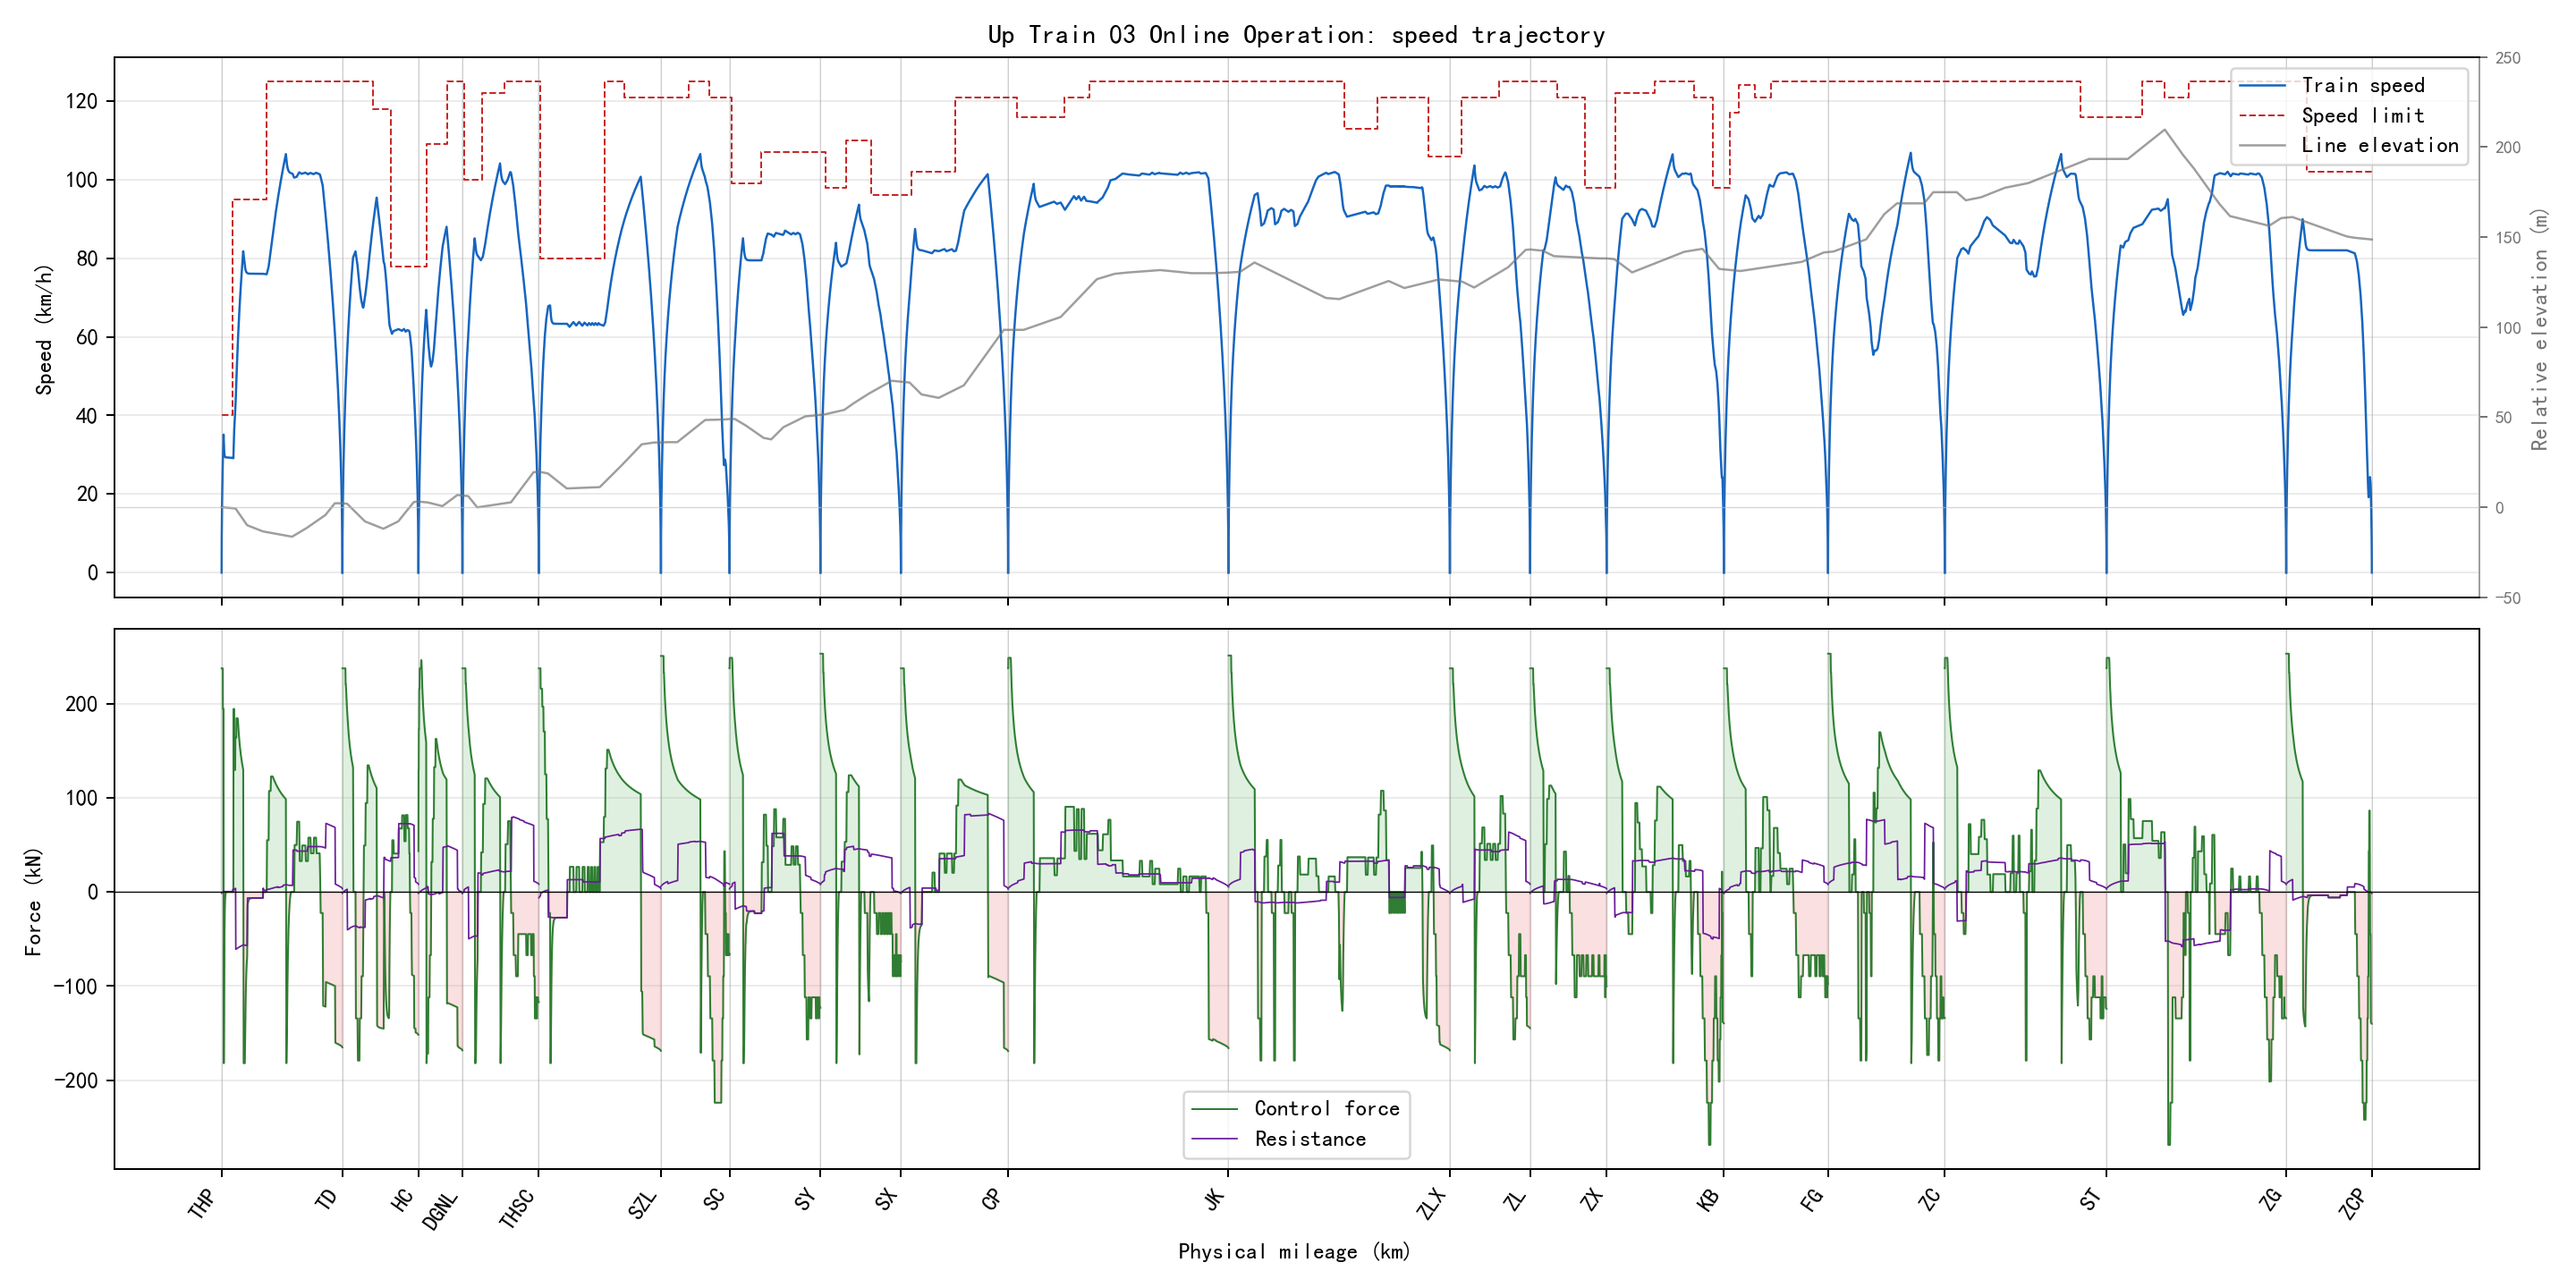

The file beside this chart, header and first rows:
section_name, global_time_s, section_time_s, position_m, physical_position_m, speed_kmh, speed_limit_kmh, force_kn, resistance_kn, gradient_per_mille, radius_m, requested_action, applied_action, regime, traction_kwh, regenerative_kwh
THP-TD, 0.0, 0.0, 346.0, 346.0, 0.0, 40.0, 0.0, 0.0, -2.0, , 1, 1, coast, 0.0, 0.0
THP-TD, 0.5, 0.5, 346.1, 346.1, 1.756, 40.0, 237.6, -1.472, -2.0, , 3, 3, traction, 0.008945, 0.0
THP-TD, 1.0, 1.0, 346.5, 346.5, 3.512, 40.0, 237.6, -1.393, -2.0, , 3, 3, traction, 0.03578, 0.0
THP-TD, 1.5, 1.5, 347.1, 347.1, 5.268, 40.0, 237.6, -1.311, -2.0, , 3, 3, traction, 0.08049, 0.0
THP-TD, 2.0, 2.0, 348, 348, 7.022, 40.0, 237.6, -1.224, -2.0, , 3, 3, traction, 0.1431, 0.0
THP-TD, 2.5, 2.5, 349, 349, 8.776, 40.0, 237.6, -1.134, -2.0, , 3, 3, traction, 0.2235, 0.0
THP-TD, 3.0, 3.0, 350.4, 350.4, 10.53, 40.0, 237.6, -1.039, -2.0, , 3, 3, traction, 0.3218, 0.0
THP-TD, 3.5, 3.5, 352, 352, 12.28, 40.0, 237.6, -0.9408, -2.0, , 3, 3, traction, 0.438, 0.0
THP-TD, 4.0, 4.0, 353.8, 353.8, 14.03, 40.0, 237.6, -0.8382, -2.0, , 3, 3, traction, 0.572, 0.0
THP-TD, 4.5, 4.5, 355.9, 355.9, 15.78, 40.0, 237.6, -0.7317, -2.0, , 3, 3, traction, 0.7239, 0.0
THP-TD, 5.0, 5.0, 358.2, 358.2, 17.53, 40.0, 237.6, -0.6212, -2.0, , 3, 3, traction, 0.8936, 0.0
THP-TD, 5.5, 5.5, 360.7, 360.7, 19.28, 40.0, 237.6, -0.5067, -2.0, , 3, 3, traction, 1.081, 0.0
THP-TD, 6.0, 6.0, 363.5, 363.5, 21.03, 40.0, 237.6, -0.3883, -2.0, , 3, 3, traction, 1.286, 0.0
THP-TD, 6.5, 6.5, 366.6, 366.6, 22.78, 40.0, 237.6, -0.2659, -2.0, , 3, 3, traction, 1.51, 0.0
THP-TD, 7.0, 7.0, 369.9, 369.9, 24.53, 40.0, 237.6, -0.1395, -2.0, , 3, 3, traction, 1.75, 0.0
THP-TD, 7.5, 7.5, 373.4, 373.4, 26.27, 40.0, 237.6, -0.009249, -2.0, , 3, 3, traction, 2.009, 0.0
THP-TD, 8.0, 8.0, 377.2, 377.2, 28.02, 40.0, 237.6, 0.125, -2.0, , 3, 3, traction, 2.286, 0.0
THP-TD, 8.5, 8.5, 381.2, 381.2, 29.44, 40.0, 194.4, 0.2631, -2.0, , 1, 3, speed_hold, 2.525, 0.0
THP-TD, 9.0, 9.0, 385.3, 385.3, 30.87, 40.0, 194.4, 0.379, -2.0, , 1, 3, speed_hold, 2.776, 0.0
THP-TD, 9.5, 9.5, 389.7, 389.7, 32.29, 40.0, 194.4, 0.4975, -2.0, , 1, 3, speed_hold, 3.04, 0.0
THP-TD, 10.0, 10.0, 394.3, 394.3, 33.72, 40.0, 194.4, 0.6186, -2.0, , 1, 3, speed_hold, 3.315, 0.0
THP-TD, 10.5, 10.5, 399.1, 399.1, 35.14, 40.0, 194.4, 0.7423, -2.0, , 1, 3, speed_hold, 3.601, 0.0
THP-TD, 11.0, 11.0, 403.9, 403.9, 33.8, 40.0, -182.0, 0.8686, -2.0, , 1, 0, brake, 3.601, 0.1452
THP-TD, 11.5, 11.5, 408.5, 408.5, 32.45, 40.0, -182.0, 0.7493, -2.0, , 1, 0, brake, 3.601, 0.2848
THP-TD, 12.0, 12.0, 412.9, 412.9, 31.41, 40.0, -141.6, 0.6324, -2.0, , 1, 0, brake, 3.601, 0.3894
THP-TD, 12.5, 12.5, 417.2, 417.2, 30.71, 40.0, -94.26, 0.5431, -2.0, , 1, 0, brake, 3.601, 0.4572
THP-TD, 13.0, 13.0, 421.5, 421.5, 30.25, 40.0, -62.71, 0.4844, -2.0, , 1, 0, brake, 3.601, 0.5014
THP-TD, 13.5, 13.5, 425.6, 425.6, 29.94, 40.0, -41.69, 0.4456, -2.0, , 1, 0, brake, 3.601, 0.5305
THP-TD, 14.0, 14.0, 429.8, 429.8, 29.73, 40.0, -27.67, 0.4199, -2.0, , 1, 0, brake, 3.601, 0.5496
THP-TD, 14.5, 14.5, 433.9, 433.9, 29.6, 40.0, -18.32, 0.4028, -2.0, , 1, 0, brake, 3.601, 0.5622
THP-TD, 15.0, 15.0, 438, 438, 29.5, 40.0, -12.09, 0.3915, -2.0, , 1, 1, coast, 3.601, 0.5704
THP-TD, 15.5, 15.5, 442.1, 442.1, 29.44, 40.0, -7.939, 0.3839, -2.0, , 1, 1, coast, 3.601, 0.5759
THP-TD, 16.0, 16.0, 446.2, 446.2, 29.4, 40.0, -5.169, 0.3789, -2.0, , 1, 1, coast, 3.601, 0.5794
THP-TD, 16.5, 16.5, 450.3, 450.3, 29.37, 40.0, -3.323, 0.3755, -2.0, , 1, 1, coast, 3.601, 0.5816
THP-TD, 17.0, 17.0, 454.4, 454.4, 29.36, 40.0, -2.093, 0.3733, -2.0, , 1, 1, coast, 3.601, 0.5831
THP-TD, 17.5, 17.5, 458.4, 458.4, 29.34, 40.0, -1.272, 0.3718, -2.0, , 1, 1, coast, 3.601, 0.5839
THP-TD, 18.0, 18.0, 462.5, 462.5, 29.34, 40.0, -0.7251, 0.3708, -2.0, , 1, 1, coast, 3.601, 0.5844
THP-TD, 18.5, 18.5, 466.6, 466.6, 29.33, 40.0, -0.3605, 0.3702, -2.0, , 1, 1, coast, 3.601, 0.5847
THP-TD, 19.0, 19.0, 470.7, 470.7, 29.33, 40.0, -0.1174, 0.3697, -2.0, , 1, 1, coast, 3.601, 0.5847
THP-TD, 19.5, 19.5, 474.7, 474.7, 29.32, 40.0, 0.0, 0.3694, -2.0, , 1, 1, coast, 3.601, 0.5847
THP-TD, 20.0, 20.0, 478.8, 478.8, 29.32, 40.0, 0.0, 0.3692, -2.0, , 1, 1, coast, 3.601, 0.5847
THP-TD, 20.5, 20.5, 482.9, 482.9, 29.32, 40.0, 0.0, 0.369, -2.0, , 1, 1, coast, 3.601, 0.5847
THP-TD, 21.0, 21.0, 486.9, 486.9, 29.32, 40.0, 0.0, 0.3688, -2.0, , 1, 1, coast, 3.601, 0.5847
THP-TD, 21.5, 21.5, 491, 491, 29.31, 40.0, 0.0, 0.3685, -2.0, , 1, 1, coast, 3.601, 0.5847
THP-TD, 22.0, 22.0, 495.1, 495.1, 29.31, 40.0, 0.0, 0.3683, -2.0, , 1, 1, coast, 3.601, 0.5847
THP-TD, 22.5, 22.5, 499.2, 499.2, 29.31, 40.0, 0.0, 0.3681, -2.0, , 1, 1, coast, 3.601, 0.5847
THP-TD, 23.0, 23.0, 503.2, 503.2, 29.31, 40.0, 0.0, 0.3679, -2.0, , 1, 1, coast, 3.601, 0.5847
THP-TD, 23.5, 23.5, 507.3, 507.3, 29.3, 40.0, 0.0, 0.3677, -2.0, , 1, 1, coast, 3.601, 0.5847
THP-TD, 24.0, 24.0, 511.4, 511.4, 29.3, 40.0, 0.0, 0.3674, -2.0, , 1, 1, coast, 3.601, 0.5847
THP-TD, 24.5, 24.5, 515.4, 515.4, 29.3, 40.0, 0.0, 0.3672, -2.0, , 1, 1, coast, 3.601, 0.5847
THP-TD, 25.0, 25.0, 519.5, 519.5, 29.29, 40.0, 0.0, 0.367, -2.0, , 1, 1, coast, 3.601, 0.5847
THP-TD, 25.5, 25.5, 523.6, 523.6, 29.29, 40.0, 0.0, 0.3668, -2.0, , 1, 1, coast, 3.601, 0.5847
THP-TD, 26.0, 26.0, 527.6, 527.6, 29.29, 40.0, 0.0, 0.3666, -2.0, , 1, 1, coast, 3.601, 0.5847
THP-TD, 26.5, 26.5, 531.7, 531.7, 29.29, 40.0, 0.0, 0.3663, -2.0, , 1, 1, coast, 3.601, 0.5847
THP-TD, 27.0, 27.0, 535.8, 535.8, 29.28, 40.0, 0.0, 0.3661, -2.0, , 1, 1, coast, 3.601, 0.5847
THP-TD, 27.5, 27.5, 539.8, 539.8, 29.28, 40.0, 0.0, 0.3659, -2.0, , 1, 1, coast, 3.601, 0.5847
THP-TD, 28.0, 28.0, 543.9, 543.9, 29.28, 40.0, 0.0, 0.3657, -2.0, , 1, 1, coast, 3.601, 0.5847
THP-TD, 28.5, 28.5, 548, 548, 29.28, 40.0, 0.0, 0.3654, -2.0, , 1, 1, coast, 3.601, 0.5847
THP-TD, 29.0, 29.0, 552, 552, 29.27, 40.0, 0.0, 0.3652, -2.0, , 1, 1, coast, 3.601, 0.5847
THP-TD, 29.5, 29.5, 556.1, 556.1, 29.27, 40.0, 0.0, 0.365, -2.0, , 1, 1, coast, 3.601, 0.5847
... 6,286 more rows
